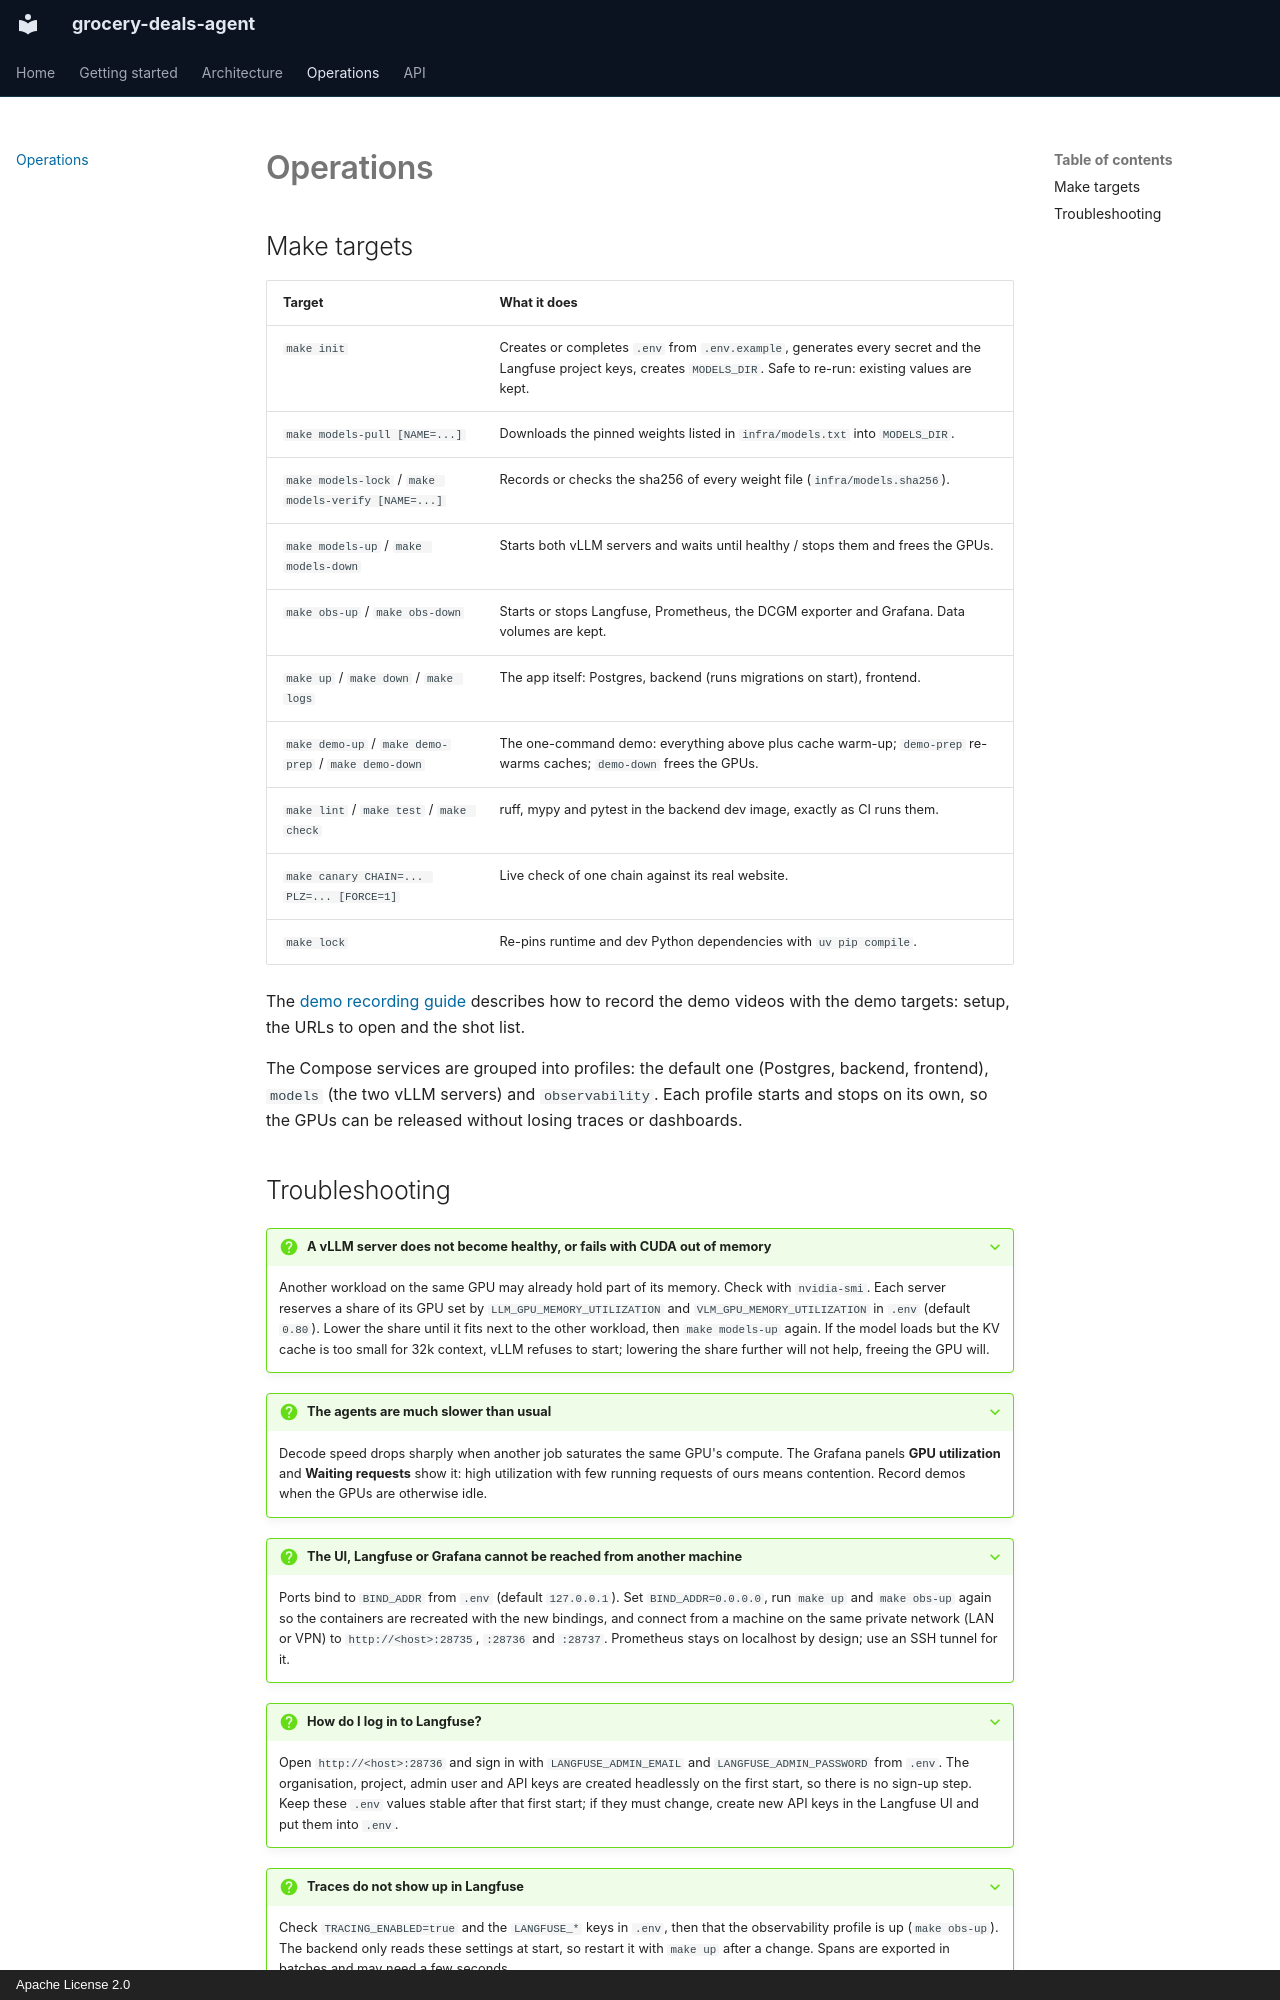

repository: Parikshit00/grocery-deals-agent · page: operations/index.html · generator: mkdocs · copyright: Apache License 2.0

# Operations

## Make targets

| Target | What it does |
|---|---|
| `make init` | Creates or completes `.env` from `.env.example`, generates every secret and the Langfuse project keys, creates `MODELS_DIR`. Safe to re-run: existing values are kept. |
| `make models-pull [NAME=...]` | Downloads the pinned weights listed in `infra/models.txt` into `MODELS_DIR`. |
| `make models-lock` / `make models-verify [NAME=...]` | Records or checks the sha256 of every weight file (`infra/models.sha256`). |
| `make models-up` / `make models-down` | Starts both vLLM servers and waits until healthy / stops them and frees the GPUs. |
| `make obs-up` / `make obs-down` | Starts or stops Langfuse, Prometheus, the DCGM exporter and Grafana. Data volumes are kept. |
| `make up` / `make down` / `make logs` | The app itself: Postgres, backend (runs migrations on start), frontend. |
| `make demo-up` / `make demo-prep` / `make demo-down` | The one-command demo: everything above plus cache warm-up; `demo-prep` re-warms caches; `demo-down` frees the GPUs. |
| `make lint` / `make test` / `make check` | ruff, mypy and pytest in the backend dev image, exactly as CI runs them. |
| `make canary CHAIN=... PLZ=... [FORCE=1]` | Live check of one chain against its real website. |
| `make lock` | Re-pins runtime and dev Python dependencies with `uv pip compile`. |

The [demo recording guide](DEMO.md) describes how to record the demo videos with the demo
targets: setup, the URLs to open and the shot list.

The Compose services are grouped into profiles: the default one (Postgres, backend, frontend),
`models` (the two vLLM servers) and `observability`. Each profile starts and stops on its own, so
the GPUs can be released without losing traces or dashboards.
